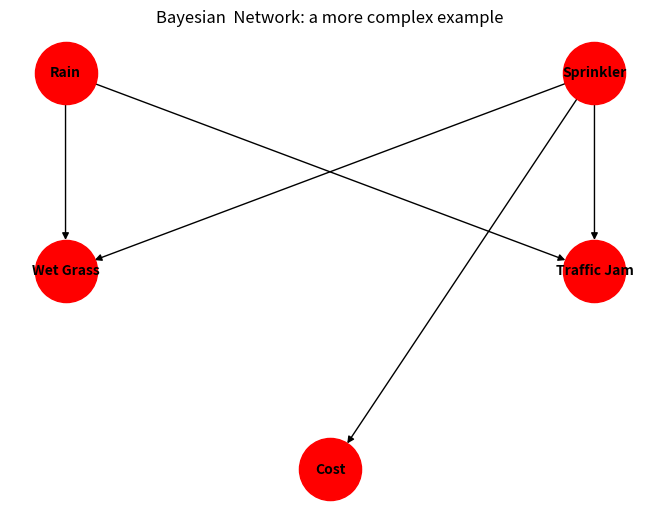

Write the Python code that produced this figure.
#now we will generate a more complex bn
import networkx as nx
import matplotlib.pyplot as plt

#using a directed graph
bn = nx.DiGraph()

#adding edges to the graph
bn.add_edges_from([
    ("Rain", "Wet Grass"),
    ("Rain", "Traffic Jam"),
    ("Sprinkler","Wet Grass"),
    ("Sprinkler","Traffic Jam"),
    ("Sprinkler", "Cost")
])

"""
                 Rain
                /    \
               ↓      ↓
          Wet Grass   Traffic
               ↑        ↑
               │        │
          Sprinkler ────┘
               │
               ↓
             Cost
"""

#plot ting the network
pos = {
    "Rain": (0, 1),
    "Sprinkler": (1, 1),
    "Wet Grass": (0, 0),
    "Traffic Jam": (1, 0),
    "Cost": (0.5, -1)}

#drawing the network
nx.draw(bn,
        pos,
        with_labels=True,
        node_size=2000,
        node_color="red",
        font_size=10,
        font_weight="bold")

plt.title("Bayesian  Network: a more complex example")
plt.savefig("bayesian_network_complex.png")  # Save the figure as a PNG file
plt.show()

def is_collider(bn, previous_node, current_node, next_node):
    """
    Check if the current node is a collider in the path.
    A node is a collider if both edges point into it.
    """
    return bn.has_edge(previous_node, current_node) and bn.has_edge(next_node, current_node)




#d separation function
def d_separated(bn, x, y, z):
    """Return whether ``x`` and ``y`` are d-separated given ``z``.

    D-separation can be tested by taking the ancestors of X, Y, and Z,
    moralizing that ancestral graph, removing the observed nodes, and
    checking whether X and Y are still connected.
    """
    observed = set(z)
    ancestors = set(observed) | {x, y}

    for node in tuple(ancestors):
        ancestors.update(nx.ancestors(bn, node))

    ancestral_graph = bn.subgraph(ancestors).copy()
    moral_graph = ancestral_graph.to_undirected()

    for node in ancestral_graph:
        parents = list(ancestral_graph.predecessors(node))
        moral_graph.add_edges_from((parent, other_parent)
                                   for index, parent in enumerate(parents)
                                   for other_parent in parents[index + 1:])

    moral_graph.remove_nodes_from(observed)
    return not nx.has_path(moral_graph, x, y)


def main():

    print("D-Separation Check:")
    print('are rain and sprinkler d_separated given nothing?')

    result = d_separated(bn, "Rain", "Sprinkler", [])
    print(f"Result: {result}")

    print('are rain and sprinkler d_separated given wet grass?')
    result = d_separated(bn, "Rain", "Sprinkler", ["Wet Grass"])
    print(f"Result: {result}")

    print('are rain and sprinkler d_separated given traffic jam?')
    result = d_separated(bn, "Rain", "Sprinkler", ["Traffic Jam"])
    print(f"Result: {result}")

    print('are rain and sprinkler d_separated given cost?')
    result = d_separated(bn, "Rain", "Sprinkler", ["Cost"])
    print(f"Result: {result}")


if __name__ == "__main__":
    main()


    
